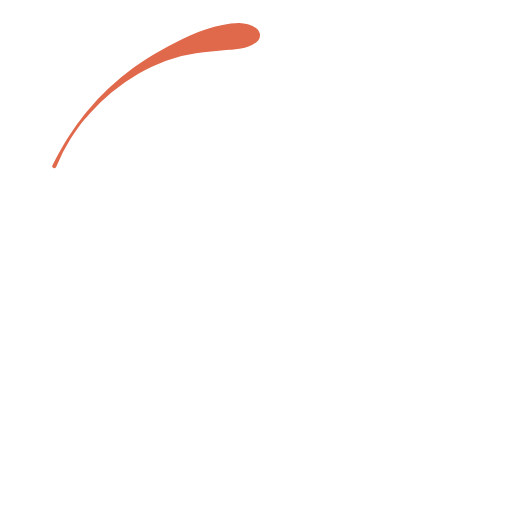
t = 0.00 s
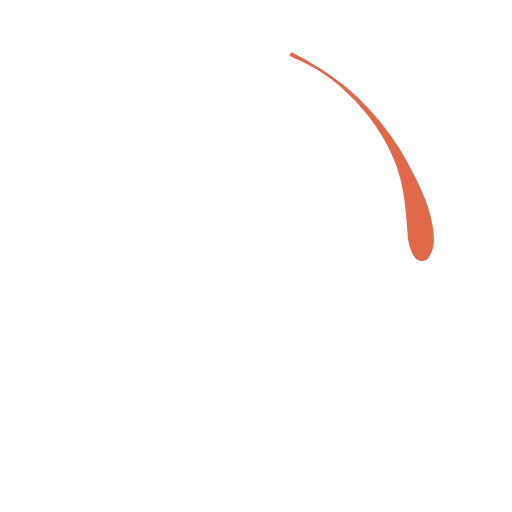
t = 0.14 s
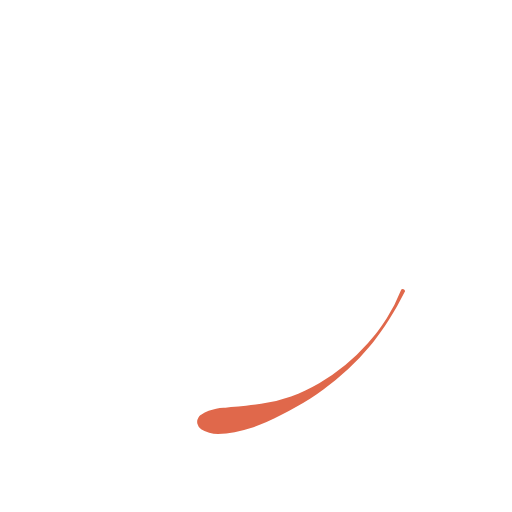
t = 0.28 s
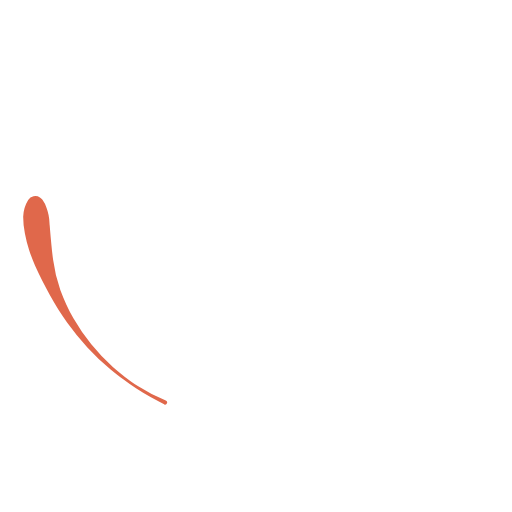
t = 0.41 s

The animated SVG that drew these frames (rendered in a browser with its animation timeline set to each time). Animation: 1 SMIL element (animateTransform=1); one cycle of 0.55 s, repeats indefinitely.

<svg 
	width="350px"
	height="350px"
	xmlns="http://www.w3.org/2000/svg" 
	viewBox="0 0 392 392">
	<defs>
		<style>.cls-1{fill:#e0684b;}.cls-2{fill:none;}</style>
	</defs>
	<title>SpinnerIcon</title>
	<g id="Layer_2" data-name="Layer 2">
		<g id="Spinner">
			<path class="cls-1" d="M40.21,126.43c3.7-7.31,7.67-14.44,12-21.32l3.36-5.1,3.52-5c1.23-1.63,2.41-3.29,3.65-4.91s2.53-3.21,3.82-4.79A185.2,185.2,0,0,1,83.4,67.43a208,208,0,0,1,19-15.66c3.35-2.41,6.74-4.78,10.25-7s7.11-4.28,10.75-6.32c7.29-4,14.73-8,22.53-11.49,3.9-1.72,7.88-3.3,12-4.64a104.22,104.22,0,0,1,12.44-3.23,62.44,62.44,0,0,1,12.78-1.39A25.92,25.92,0,0,1,196,21.44a6.55,6.55,0,0,1,2.05,9,6.66,6.66,0,0,1-1.64,1.78l-.41.29a22.07,22.07,0,0,1-5.78,3,30.42,30.42,0,0,1-5.67,1.62,37.82,37.82,0,0,1-5.69.71c-1,0-1.9.18-2.85.26l-2.85.24q-5.72.51-11.48,1.1c-3.84.4-7.71.82-11.58,1.4a112.34,112.34,0,0,0-22.94,5.61c-3.72,1.35-7.34,3-10.94,4.64s-7.14,3.51-10.6,5.51A151.6,151.6,0,0,0,68.56,87C67.23,88.48,66,90,64.64,91.56s-2.51,3.15-3.75,4.73l-3.54,4.9c-1.13,1.66-2.23,3.35-3.33,5a127,127,0,0,0-10.93,21.49,1.58,1.58,0,1,1-3-1.15S40.19,126.47,40.21,126.43Z"/>
			<animateTransform attributeName="transform"
        	type="rotate"
            from="0 175 175"
            to="360 175 175"
            begin="0s"
            dur="0.55s"
            repeatCount="indefinite"
        />
			<rect class="cls-2" width="500" height="500"/>
		</g>
	</g>
</svg>